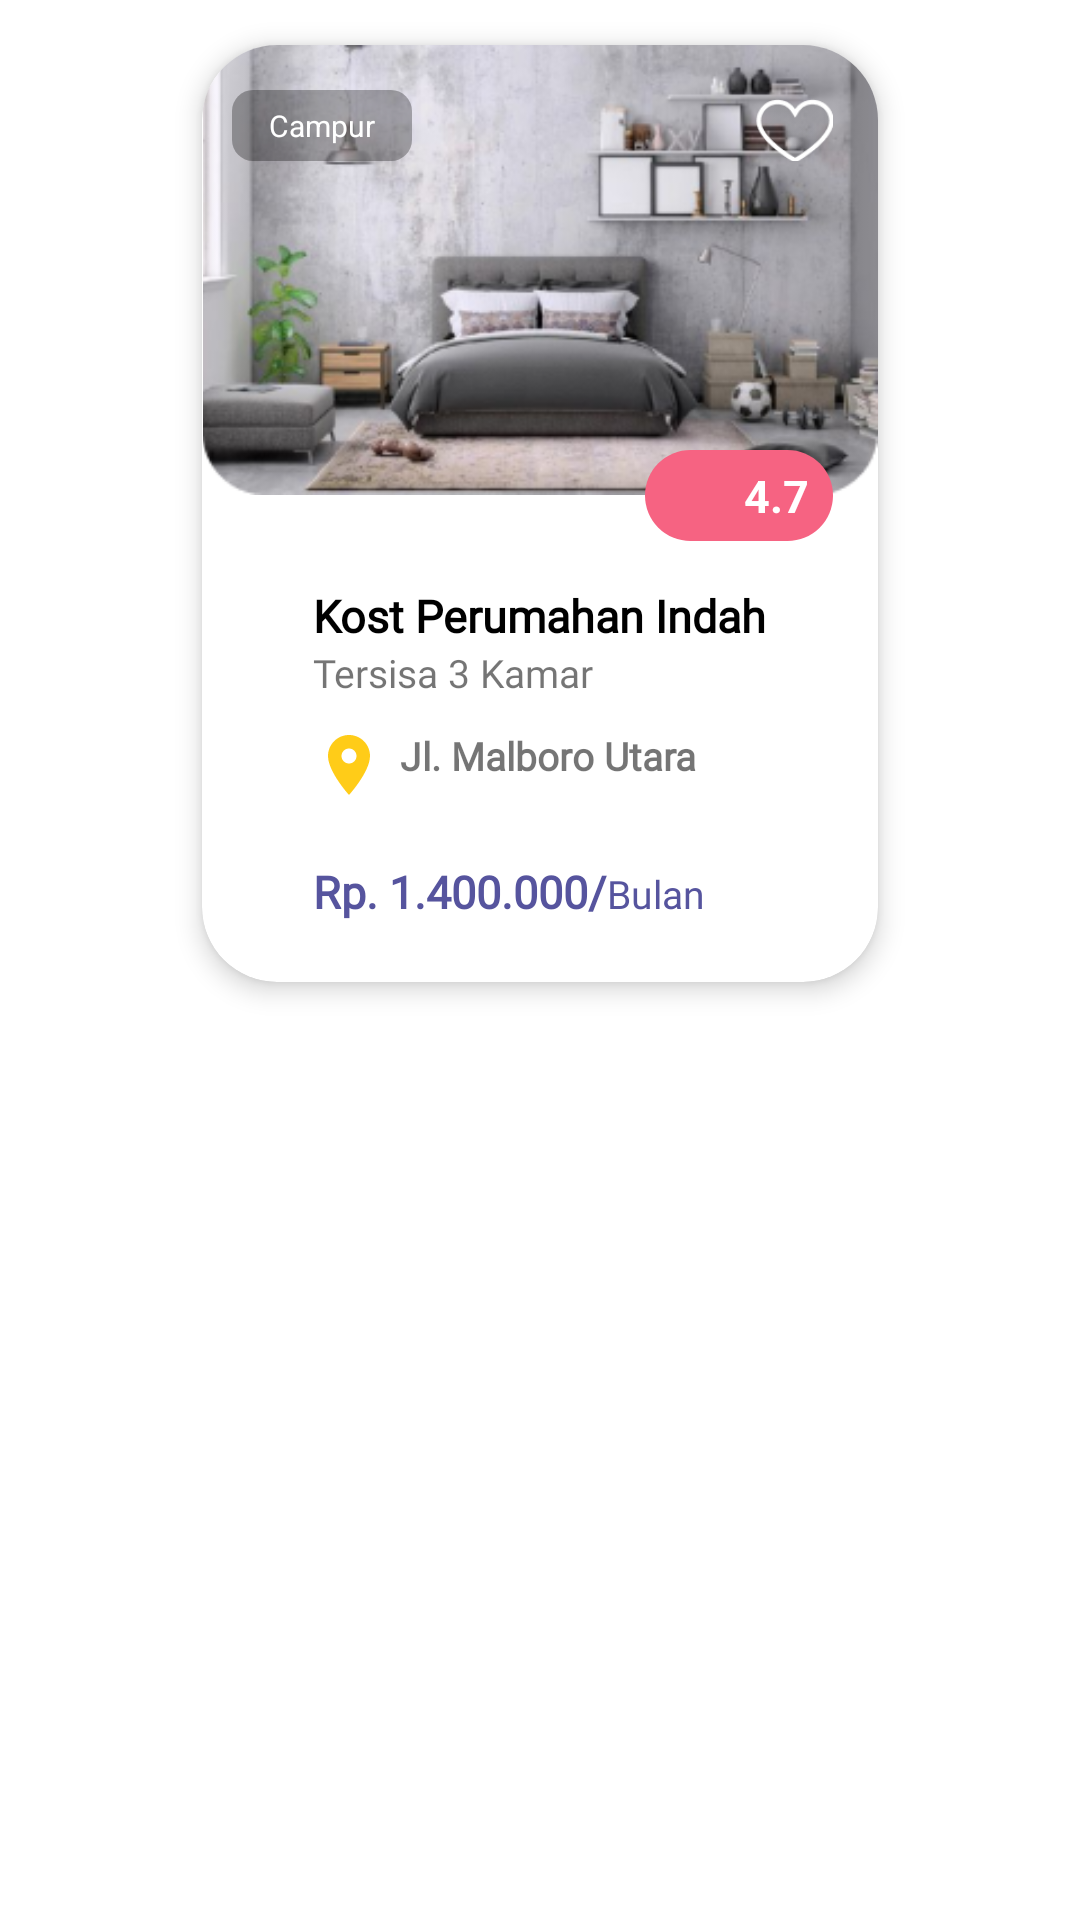

Reconstruct the res/layout file that produces this screen, plus the resources it refers to.
<!-- AndroidManifest.xml: application theme Theme.ArkostaTest -->
<!-- res/layout/list_kost.xml -->
<?xml version="1.0" encoding="utf-8"?>
<androidx.constraintlayout.widget.ConstraintLayout xmlns:android="http://schemas.android.com/apk/res/android"
    android:layout_width="wrap_content"
    android:layout_height="wrap_content"
    xmlns:app="http://schemas.android.com/apk/res-auto">

    <androidx.cardview.widget.CardView
        android:id="@+id/cd_kost"
        android:layout_width="250dp"
        android:layout_height="wrap_content"
        app:layout_constraintTop_toTopOf="parent"
        app:layout_constraintLeft_toLeftOf="parent"
        app:layout_constraintRight_toRightOf="parent"
        app:cardCornerRadius="25dp"
        app:cardElevation="5dp"
        app:cardUseCompatPadding="true">
        <androidx.constraintlayout.widget.ConstraintLayout
            android:layout_width="match_parent"
            android:layout_height="wrap_content">
            <ImageView
                android:id="@+id/iv_kostRoom"
                android:layout_width="match_parent"
                android:layout_height="150dp"
                app:layout_constraintTop_toTopOf="parent"
                app:layout_constraintLeft_toLeftOf="parent"
                app:layout_constraintRight_toRightOf="parent"
                android:src="@drawable/room"/>
            <RelativeLayout
                android:layout_width="match_parent"
                android:layout_height="wrap_content"
                app:layout_constraintTop_toTopOf="parent"
                app:layout_constraintLeft_toLeftOf="parent"
                android:layout_marginTop="15dp">
                <TextView
                    android:id="@+id/tv_kostType"
                    android:layout_width="60dp"
                    android:layout_height="wrap_content"
                    android:background="@drawable/bg_kost_type"
                    android:layout_marginLeft="10dp"
                    android:paddingVertical="5dp"
                    android:paddingHorizontal="10dp"
                    android:gravity="center"
                    android:text="Campur"
                    android:textSize="10sp"
                    android:textColor="@color/white"/>
                <ImageView
                    android:id="@+id/btn_fav"
                    android:layout_width="26dp"
                    android:layout_height="26dp"
                    android:layout_alignParentRight="true"
                    android:layout_marginRight="15dp"
                    android:src="@drawable/fav"/>
            </RelativeLayout>
            <LinearLayout
                android:layout_width="wrap_content"
                android:layout_height="wrap_content"
                app:layout_constraintTop_toBottomOf="@+id/iv_kostRoom"
                app:layout_constraintBottom_toBottomOf="@+id/iv_kostRoom"
                app:layout_constraintRight_toRightOf="parent"
                android:layout_marginRight="15dp"
                android:orientation="horizontal"
                android:background="@drawable/bg_stars"
                android:paddingVertical="5dp"
                android:paddingHorizontal="8dp"
                android:gravity="center">
                <ImageView
                    android:layout_width="18dp"
                    android:layout_height="18dp"
                    android:src="@drawable/ic_baseline_star_24"/>
                <TextView
                    android:id="@+id/tv_kostStars"
                    android:layout_width="wrap_content"
                    android:layout_height="wrap_content"
                    android:layout_marginLeft="7dp"
                    android:text="4.7"
                    android:textSize="15sp"
                    android:textStyle="bold"
                    android:textColor="@color/white"/>
            </LinearLayout>
            <LinearLayout
                android:layout_width="wrap_content"
                android:layout_height="wrap_content"
                app:layout_constraintTop_toBottomOf="@+id/iv_kostRoom"
                app:layout_constraintLeft_toLeftOf="parent"
                app:layout_constraintRight_toRightOf="parent"
                android:layout_marginTop="30dp"
                android:orientation="vertical">
                <TextView
                    android:id="@+id/tv_kostName"
                    android:layout_width="wrap_content"
                    android:layout_height="wrap_content"
                    android:text="Kost Perumahan Indah"
                    android:textColor="@color/black"
                    android:textSize="15sp"
                    android:textStyle="bold"
                    android:fontFamily="@font/gotham_pro"/>
                <TextView
                    android:id="@+id/tv_kostLeft"
                    android:layout_width="wrap_content"
                    android:layout_height="wrap_content"
                    app:layout_constraintTop_toBottomOf="@+id/tv_kostName"
                    app:layout_constraintLeft_toLeftOf="parent"
                    android:text="Tersisa 3 Kamar"
                    android:textSize="13sp"
                    android:fontFamily="@font/gotham_pro"/>
                <LinearLayout
                    android:id="@+id/ln_kost"
                    android:layout_width="wrap_content"
                    android:layout_height="wrap_content"
                    android:layout_marginTop="10dp"
                    android:orientation="horizontal">
                    <ImageView
                        android:id="@+id/iv_kostLocation"
                        android:layout_width="24dp"
                        android:layout_height="24dp"
                        android:src="@drawable/ic_baseline_location_on_24"/>
                    <TextView
                        android:id="@+id/tv_kostAddress"
                        android:layout_width="wrap_content"
                        android:layout_height="wrap_content"
                        android:layout_marginLeft="5dp"
                        android:layout_gravity="top"
                        android:text="Jl. Malboro Utara"
                        android:textSize="13sp"
                        android:textStyle="bold"
                        android:fontFamily="@font/gotham_pro"/>
                </LinearLayout>
                <LinearLayout
                    android:layout_width="wrap_content"
                    android:layout_height="wrap_content"
                    android:layout_marginVertical="20dp"
                    android:orientation="horizontal">
                    <TextView
                        android:id="@+id/tv_kostPrice"
                        android:layout_width="wrap_content"
                        android:layout_height="wrap_content"
                        android:text="Rp. 1.400.000/"
                        android:textColor="@color/blue"
                        android:textStyle="bold"
                        android:textSize="15sp"
                        android:fontFamily="@font/gotham_pro"/>
                    <TextView
                        android:id="@+id/tv_kostPriceDate"
                        android:layout_width="wrap_content"
                        android:layout_height="wrap_content"
                        android:text="Bulan"
                        android:textColor="@color/blue"
                        android:textSize="13sp"
                        android:fontFamily="@font/gotham_pro"/>
                </LinearLayout>
            </LinearLayout>
        </androidx.constraintlayout.widget.ConstraintLayout>
    </androidx.cardview.widget.CardView>

</androidx.constraintlayout.widget.ConstraintLayout>
<!-- resources referenced by this layout -->
<resources>
  <color name="black">#FF000000</color>
  <color name="blue">#56549E</color>
  <color name="white">#FFFFFFFF</color>
  <!-- drawable bg_kost_type (drawable) -->
  <?xml version="1.0" encoding="utf-8"?>
  <shape xmlns:android="http://schemas.android.com/apk/res/android">
      <corners android:radius="7dp"/>
      <solid android:color="#4c000000"/>
  </shape>
  <!-- drawable bg_stars (drawable) -->
  <?xml version="1.0" encoding="utf-8"?>
  <shape xmlns:android="http://schemas.android.com/apk/res/android">
      <solid android:color="#F66382"/>
      <corners android:radius="20dp"/>
  </shape>
  <!-- drawable fav: png bitmap (drawable, 1695 bytes) -->
  <!-- drawable ic_baseline_location_on_24 (drawable) -->
  <vector android:height="32dp" android:tint="#FFCC18"
      android:viewportHeight="24" android:viewportWidth="24"
      android:width="32dp" xmlns:android="http://schemas.android.com/apk/res/android">
      <path android:fillColor="@android:color/white" android:pathData="M12,2C8.13,2 5,5.13 5,9c0,5.25 7,13 7,13s7,-7.75 7,-13c0,-3.87 -3.13,-7 -7,-7zM12,11.5c-1.38,0 -2.5,-1.12 -2.5,-2.5s1.12,-2.5 2.5,-2.5 2.5,1.12 2.5,2.5 -1.12,2.5 -2.5,2.5z"/>
  </vector>
  <!-- drawable room: png bitmap (drawable, 87183 bytes) -->
  <style name="Theme.ArkostaTest" parent="Theme.MaterialComponents.Light.NoActionBar">
          
          <item name="colorPrimary">@color/purple_500</item>
          <item name="colorPrimaryVariant">@color/purple_700</item>
          <item name="colorOnPrimary">@color/white</item>
          
          <item name="colorSecondary">@color/teal_200</item>
          <item name="colorSecondaryVariant">@color/teal_700</item>
          <item name="colorOnSecondary">@color/black</item>
          
          <item name="android:statusBarColor" tools:targetApi="l">?attr/colorPrimaryVariant</item>
          
      </style>
  <color name="purple_500">#FF6200EE</color>
  <color name="purple_700">#CFD8DC</color>
  <color name="teal_200">#FF03DAC5</color>
  <color name="teal_700">#FF018786</color>
</resources>
